pico-8 play session: hold ← + tap ❎

[t = 1 s] hold ← ~1s, tap ❎ ~2×
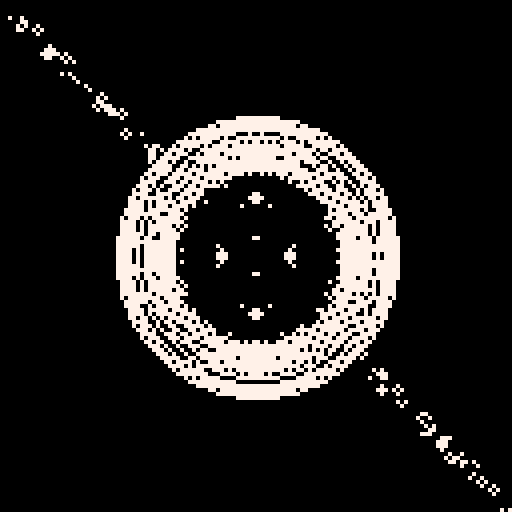
[t = 2 s] hold ← ~2s, tap ❎ ~4×
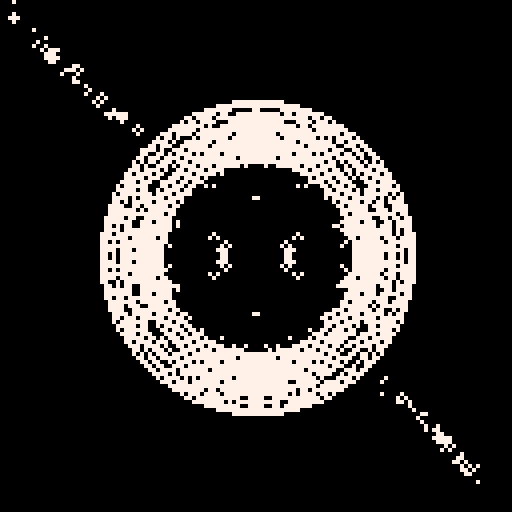
[t = 4 s] hold ← ~4s, tap ❎ ~7×
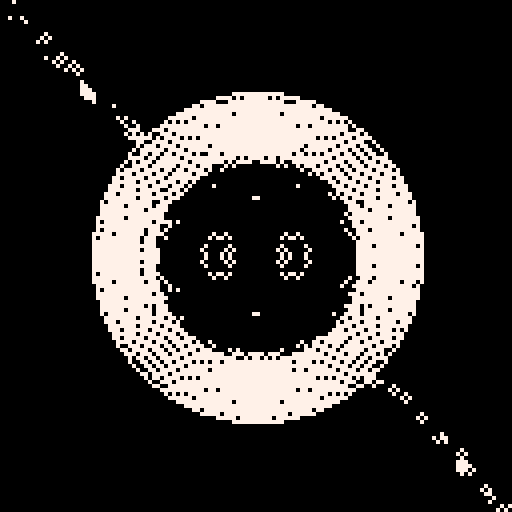
[t = 6 s] hold ← ~6s, tap ❎ ~10×
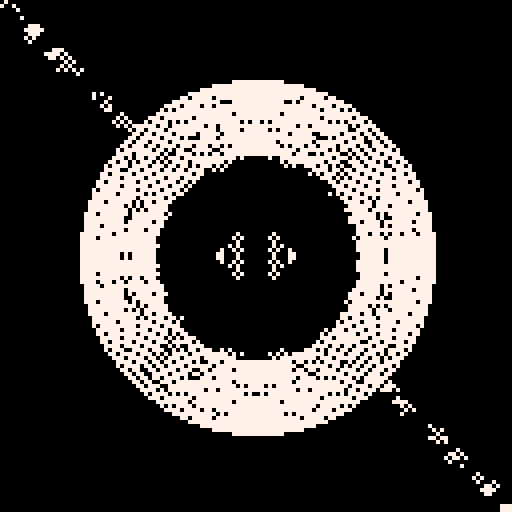

pico-8 cartridge
version 18
__lua__
dt=1/30
t=0

pal(7,7,1)

a=rnd(2)
b=rnd(1)

cls()
::♥::
t+=dt

if t%2<0.2 then
	a=rnd(2)
end

if t%1<0.1 then
	b=rnd(1)
end

for i=1,300 do
	x,y=rnd(128),rnd(128)
	xa,ya=x-64,y-64

	c=sin(y/147-t/4)*x/64*a
	 *cos(x/64*b -t/2)*y/128/a
	 +(-(x*a+t*30)/32+(y)/32)
	
	if rnd(1) < (abs(x)+abs(y)) / 32 then
		c=4
	end
	
	c=flr(c%2)*7
	
	if c~=0 or abs(x-64)+abs(y-64) then
		circ(64-x/2,64-y/2,1,c)
		circ(64+x/2,64+y/2,1,c)
		circ(64+x/2,64-y/2,1,c)
		circ(64-x/2,64+y/2,1,c)
	end
end

for i=1,250 + 300*sin(t/6+0.2) do
	x,y=rnd(128),rnd(128)
	d=sqrt((x-64)*(x-64)+(y-64)*(y-64))
	if d<30 and d>18 then
		circ(64,64,d*(sin(t/3)+5)/4,7)
	end
end

for i=1,500 do
	x,y=rnd(128),rnd(128)
	if abs(x-64)+abs(y-64)>38 then
		if abs((y)-(x))<2 then
		circ(x,y,1,7)
		end
	end
end

flip()goto ♥
